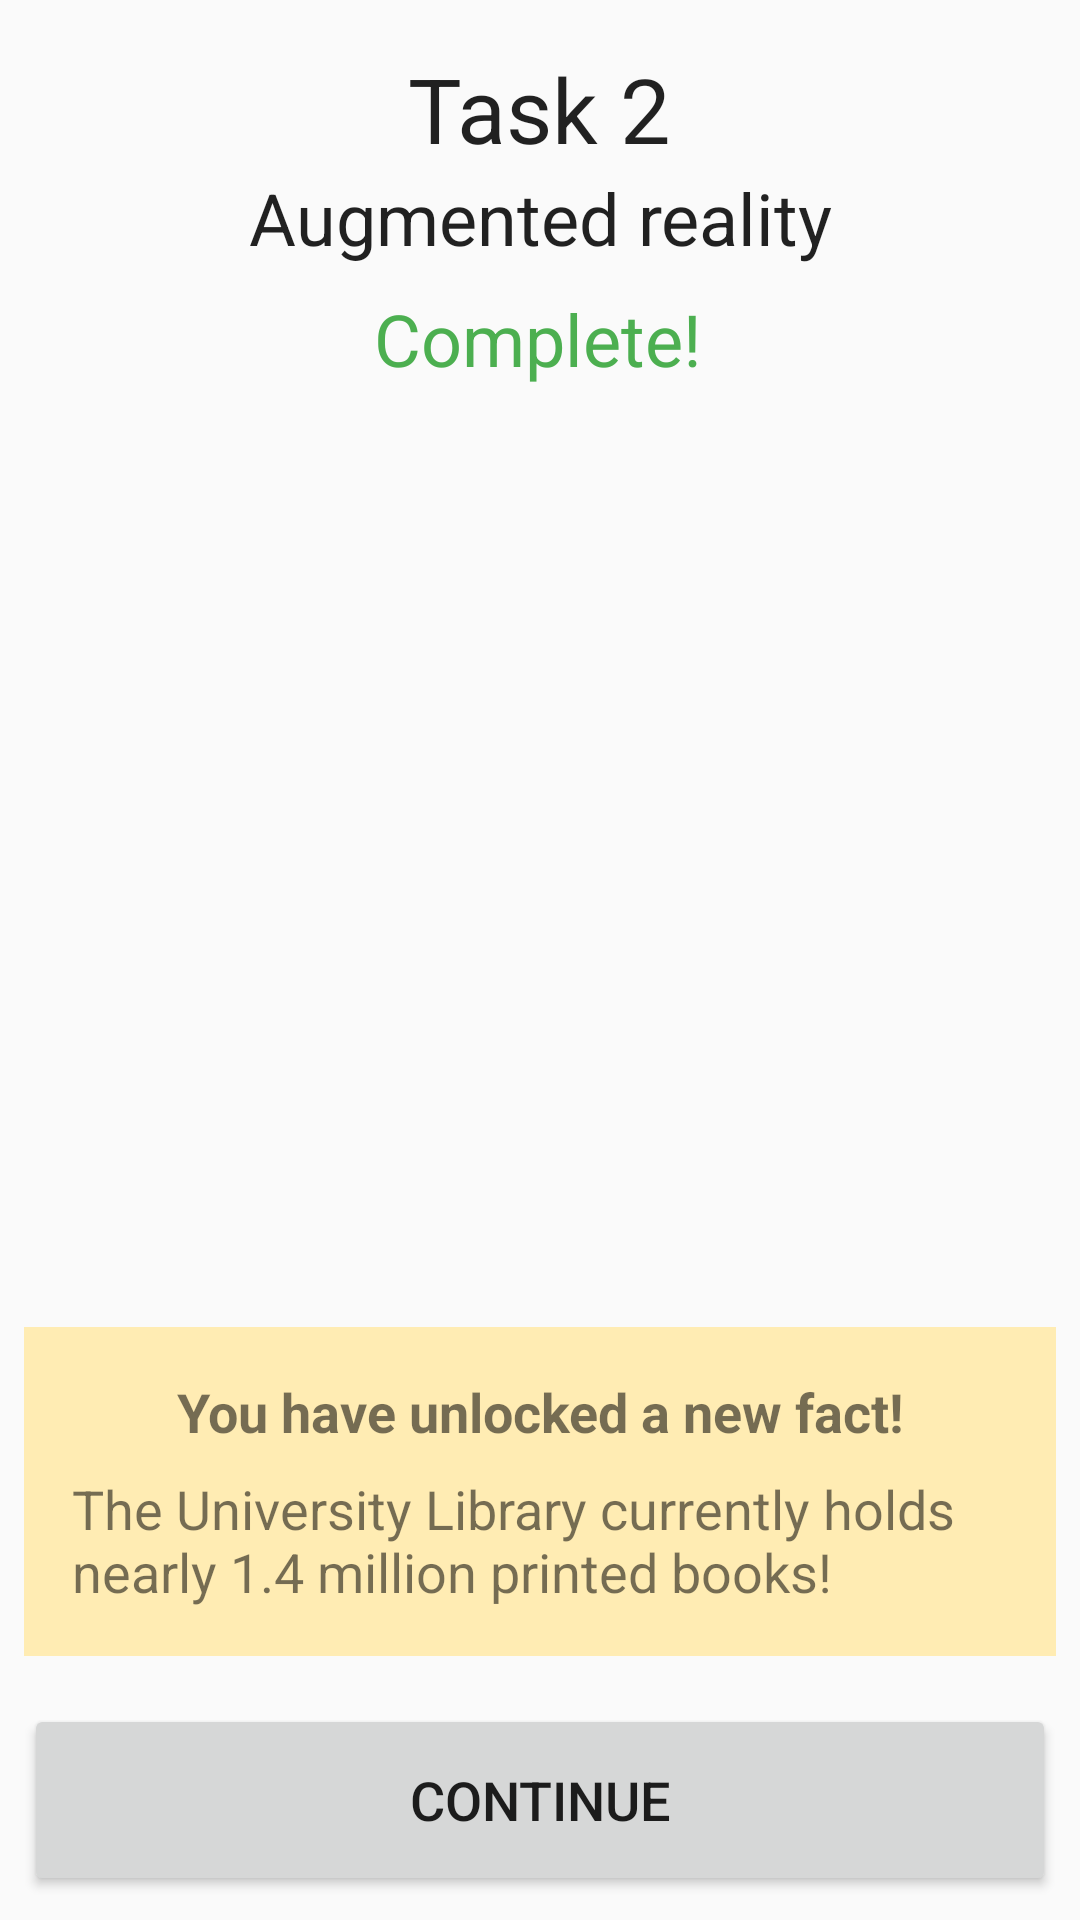

Android layout source for this screen:
<!-- AndroidManifest.xml: application theme AppTheme -->
<!-- res/layout/activity_task_arresult.xml -->
<?xml version="1.0" encoding="utf-8"?>
<androidx.constraintlayout.widget.ConstraintLayout xmlns:android="http://schemas.android.com/apk/res/android"
    xmlns:app="http://schemas.android.com/apk/res-auto"
    xmlns:tools="http://schemas.android.com/tools"
    android:layout_width="match_parent"
    android:layout_height="match_parent"
    tools:context=".TaskQuestionIntroduction">

    <TextView
        android:id="@+id/tv_task_name"
        android:layout_width="wrap_content"
        android:layout_height="wrap_content"
        android:layout_marginTop="16dp"
        android:text="Task 2"
        android:textAppearance="@style/TextAppearance.AppCompat.Large"
        android:textSize="30sp"
        app:layout_constraintEnd_toEndOf="parent"
        app:layout_constraintStart_toStartOf="parent"
        app:layout_constraintTop_toTopOf="parent" />

    <TextView
        android:id="@+id/tv_task_type"
        android:layout_width="wrap_content"
        android:layout_height="wrap_content"
        android:text="Augmented reality"
        android:textAppearance="@style/TextAppearance.AppCompat.Large"
        android:textSize="24sp"
        app:layout_constraintEnd_toEndOf="parent"
        app:layout_constraintHorizontal_bias="0.501"
        app:layout_constraintStart_toStartOf="parent"
        app:layout_constraintTop_toBottomOf="@+id/tv_task_name" />

    <TextView
        android:id="@+id/tv_task_type3"
        android:layout_width="wrap_content"
        android:layout_height="wrap_content"
        android:layout_marginTop="8dp"
        android:text="Complete!"
        android:textAppearance="@style/TextAppearance.AppCompat.Large"
        android:textColor="#4CAF50"
        android:textSize="24sp"
        app:layout_constraintEnd_toEndOf="parent"
        app:layout_constraintHorizontal_bias="0.497"
        app:layout_constraintStart_toStartOf="parent"
        app:layout_constraintTop_toBottomOf="@+id/tv_task_type" />

    <LinearLayout
        android:id="@+id/info_blurb"
        android:layout_width="0dp"
        android:layout_height="wrap_content"
        android:layout_marginStart="8dp"
        android:layout_marginLeft="8dp"
        android:layout_marginEnd="8dp"
        android:layout_marginRight="8dp"
        android:layout_marginBottom="16dp"
        android:background="#FFECB3"
        android:orientation="vertical"
        android:visibility="visible"
        app:layout_constraintBottom_toTopOf="@+id/btn_submit"
        app:layout_constraintEnd_toEndOf="parent"
        app:layout_constraintStart_toStartOf="parent">

        <TextView
            android:id="@+id/textView19"
            android:layout_width="match_parent"
            android:layout_height="wrap_content"
            android:gravity="center"
            android:paddingTop="16sp"
            android:text="You have unlocked a new fact!"
            android:textSize="18sp"
            android:textStyle="bold"
            app:layout_constraintEnd_toEndOf="parent"
            app:layout_constraintStart_toStartOf="parent" />

        <TextView
            android:id="@+id/textView20"
            android:layout_width="match_parent"
            android:layout_height="wrap_content"
            android:paddingLeft="16sp"
            android:paddingTop="8sp"
            android:paddingRight="16sp"
            android:paddingBottom="16sp"
            android:text="The University Library currently holds nearly 1.4 million printed books!"
            android:textSize="18sp" />
    </LinearLayout>

    <Button
        android:id="@+id/btn_submit"
        android:layout_width="0dp"
        android:layout_height="64dp"
        android:layout_marginStart="8dp"
        android:layout_marginLeft="8dp"
        android:layout_marginEnd="8dp"
        android:layout_marginRight="8dp"
        android:layout_marginBottom="8dp"
        android:onClick="onContinueClick"
        android:text="Continue"
        android:textSize="18sp"
        app:layout_constraintBottom_toBottomOf="parent"
        app:layout_constraintEnd_toEndOf="parent"
        app:layout_constraintStart_toStartOf="parent" />

    <ImageView
        android:id="@+id/imageView"
        android:layout_width="wrap_content"
        android:layout_height="wrap_content"
        android:adjustViewBounds="true"
        app:layout_constraintBottom_toTopOf="@+id/info_blurb"
        app:layout_constraintEnd_toEndOf="parent"
        app:layout_constraintHorizontal_bias="1.0"
        app:layout_constraintStart_toStartOf="parent"
        app:layout_constraintTop_toBottomOf="@+id/tv_task_type3"
        app:srcCompat="@drawable/ar_result" />

</androidx.constraintlayout.widget.ConstraintLayout>
<!-- resources referenced by this layout -->
<resources>
  <style name="AppTheme" parent="Theme.AppCompat.Light.NoActionBar">
          <item name="colorPrimary">@color/colorPrimary</item>
          <item name="colorAccent">@color/colorAccent</item>
      </style>
  <!-- not gathered from this repository: default colours our renderer supplied (Android Studio template values) -->
  <color name="colorPrimary">#FF6200EE</color>
  <color name="colorAccent">#FF03DAC5</color>
</resources>
